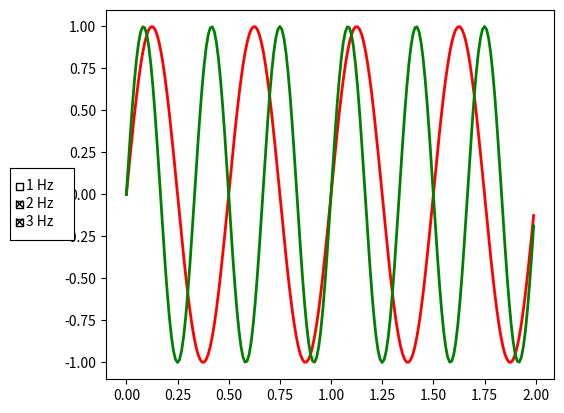

The matplotlib source for this figure:
import numpy as np
import matplotlib.pyplot as plt
from matplotlib.widgets import CheckButtons

t = np.arange(0.0, 2.0, 0.01)
s0 = np.sin(2 * np.pi * t)
s1 = np.sin(4 * np.pi * t)
s2 = np.sin(6 * np.pi * t)

fig, ax = plt.subplots()
l0, = ax.plot(t, s0, visible=False, lw=2, color="black", label="1 Hz")
l1, = ax.plot(t, s1, lw=2, color="red", label="2 Hz")
l2, = ax.plot(t, s2, lw=2, color="green", label="3 Hz")
fig.subplots_adjust(left=0.2)

lines_by_label = {l.get_label(): l for l in [l0, l1, l2]}
line_colors = [l.get_color() for l in lines_by_label.values()]

# Make checkbuttons with all plotted lines with correct visibility
rax = fig.add_axes([0.05, 0.4, 0.1, 0.15])
check = CheckButtons(
    ax=rax,
    labels=lines_by_label.keys(),
    actives=[l.get_visible() for l in lines_by_label.values()],
)


def callback(label):
    ln = lines_by_label[label]
    ln.set_visible(not ln.get_visible())
    ln.figure.canvas.draw_idle()


check.on_clicked(callback)

plt.show()
